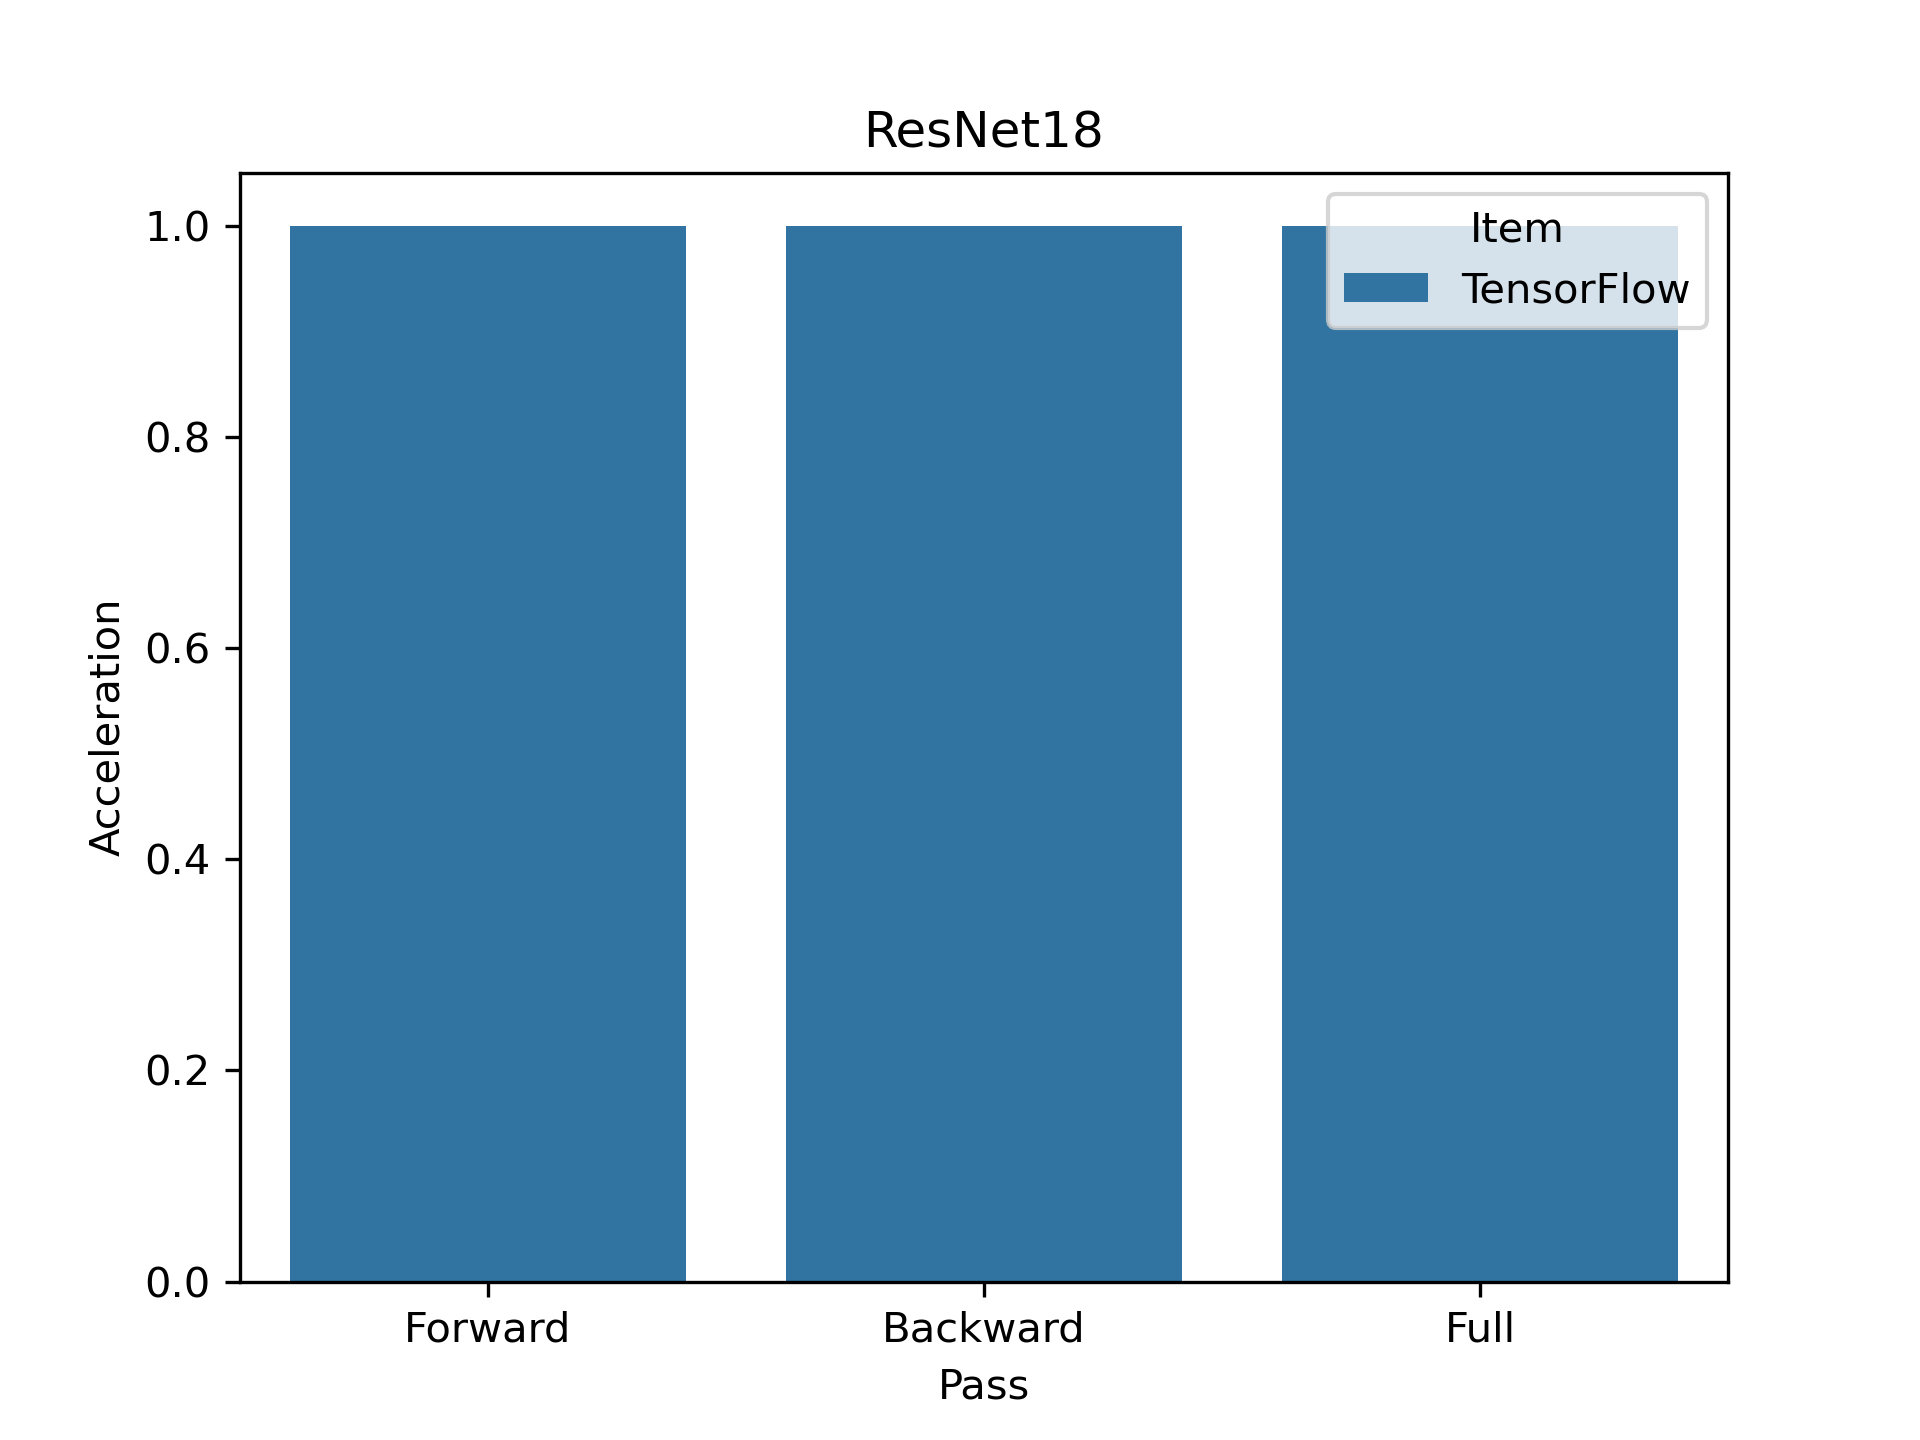

The table this chart was drawn from, first rows:
, time, pass, item, acceleration
0, 42.67, Forward, TensorFlow, 1.0
0, 150.6, Backward, TensorFlow, 1.0
0, 193.2, Full, TensorFlow, 1.0
